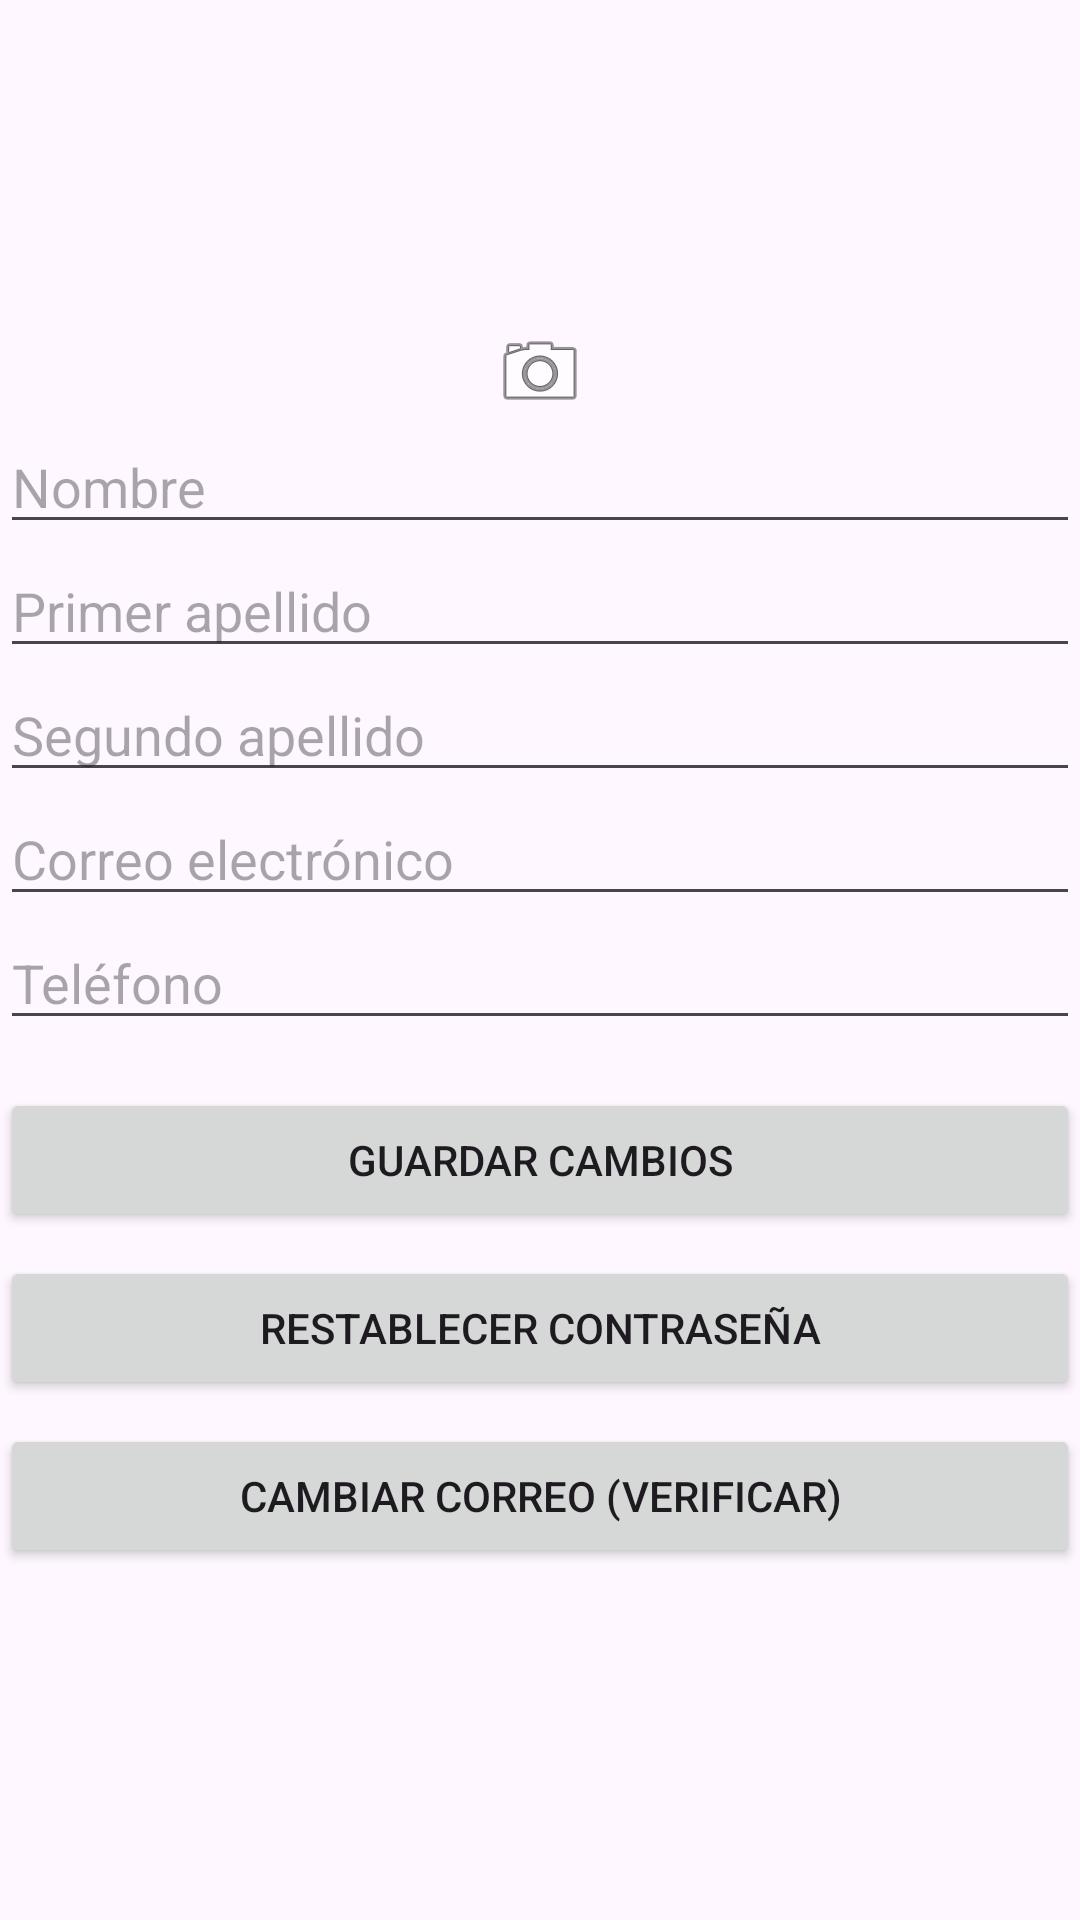

Android layout source for this screen:
<!-- AndroidManifest.xml: application theme Theme.BeeKeepersNotebook -->
<!-- res/layout/activity_profile.xml -->
<?xml version="1.0" encoding="utf-8"?>
<androidx.constraintlayout.widget.ConstraintLayout xmlns:android="http://schemas.android.com/apk/res/android"
    xmlns:app="http://schemas.android.com/apk/res-auto"
    xmlns:tools="http://schemas.android.com/tools"
    android:id="@+id/main"
    android:layout_width="match_parent"
    android:layout_height="match_parent"
    tools:context=".ProfileActivity">
    <ScrollView
        android:layout_width="0dp"
        android:layout_height="0dp"
        app:layout_constraintTop_toTopOf="parent"
        app:layout_constraintBottom_toBottomOf="parent"
        app:layout_constraintStart_toStartOf="parent"
        app:layout_constraintEnd_toEndOf="parent">

        <LinearLayout
            android:orientation="vertical"
            android:layout_width="match_parent"
            android:layout_height="wrap_content"
            android:gravity="center_horizontal">



            <ImageView
                android:id="@+id/imgProfilePhoto"
                android:layout_width="100dp"
                android:layout_height="100dp"
                android:src="@mipmap/ic_launcher"
                android:scaleType="centerCrop"
                android:padding="2dp" />

            <ImageButton
                android:id="@+id/btnChangePhoto"
                android:layout_width="wrap_content"
                android:layout_height="wrap_content"
                android:background="@android:color/transparent"
                android:contentDescription="Cambiar foto"
                app:srcCompat="@android:drawable/ic_menu_camera"
                android:layout_marginTop="8dp"/>

            <EditText
                android:id="@+id/etProfileName"
                android:layout_width="match_parent"
                android:layout_height="wrap_content"
                android:hint="Nombre"/>

            <EditText
                android:id="@+id/etProfileFLastName"
                android:layout_width="match_parent"
                android:layout_height="wrap_content"
                android:hint="Primer apellido"/>

            <EditText
                android:id="@+id/etProfileSLastName"
                android:layout_width="match_parent"
                android:layout_height="wrap_content"
                android:hint="Segundo apellido"/>

            <EditText
                android:id="@+id/etProfileEmail"
                android:layout_width="match_parent"
                android:layout_height="wrap_content"
                android:hint="Correo electrónico"
                android:inputType="textEmailAddress"/>

            <EditText
                android:id="@+id/etProfilePhone"
                android:layout_width="match_parent"
                android:layout_height="wrap_content"
                android:hint="Teléfono"
                android:inputType="phone"/>

            <Button
                android:id="@+id/btnSaveProfile"
                android:layout_width="match_parent"
                android:layout_height="wrap_content"
                android:text="Guardar cambios"
                android:layout_marginTop="16dp"/>

            <Button
                android:id="@+id/btnResetPassword"
                android:layout_width="match_parent"
                android:layout_height="wrap_content"
                android:text="Restablecer contraseña"
                android:layout_marginTop="8dp"/>

            <Button
                android:id="@+id/btnChangeEmail"
                android:layout_width="match_parent"
                android:layout_height="wrap_content"
                android:text="Cambiar correo (verificar)"
                android:layout_marginTop="8dp"/>

        </LinearLayout>
    </ScrollView>

</androidx.constraintlayout.widget.ConstraintLayout>
<!-- resources referenced by this layout -->
<resources>
  <style name="Theme.BeeKeepersNotebook" parent="Base.Theme.BeeKeepersNotebook" />
  <style name="Base.Theme.BeeKeepersNotebook" parent="Theme.Material3.DayNight.NoActionBar">
          
          
      </style>
</resources>
